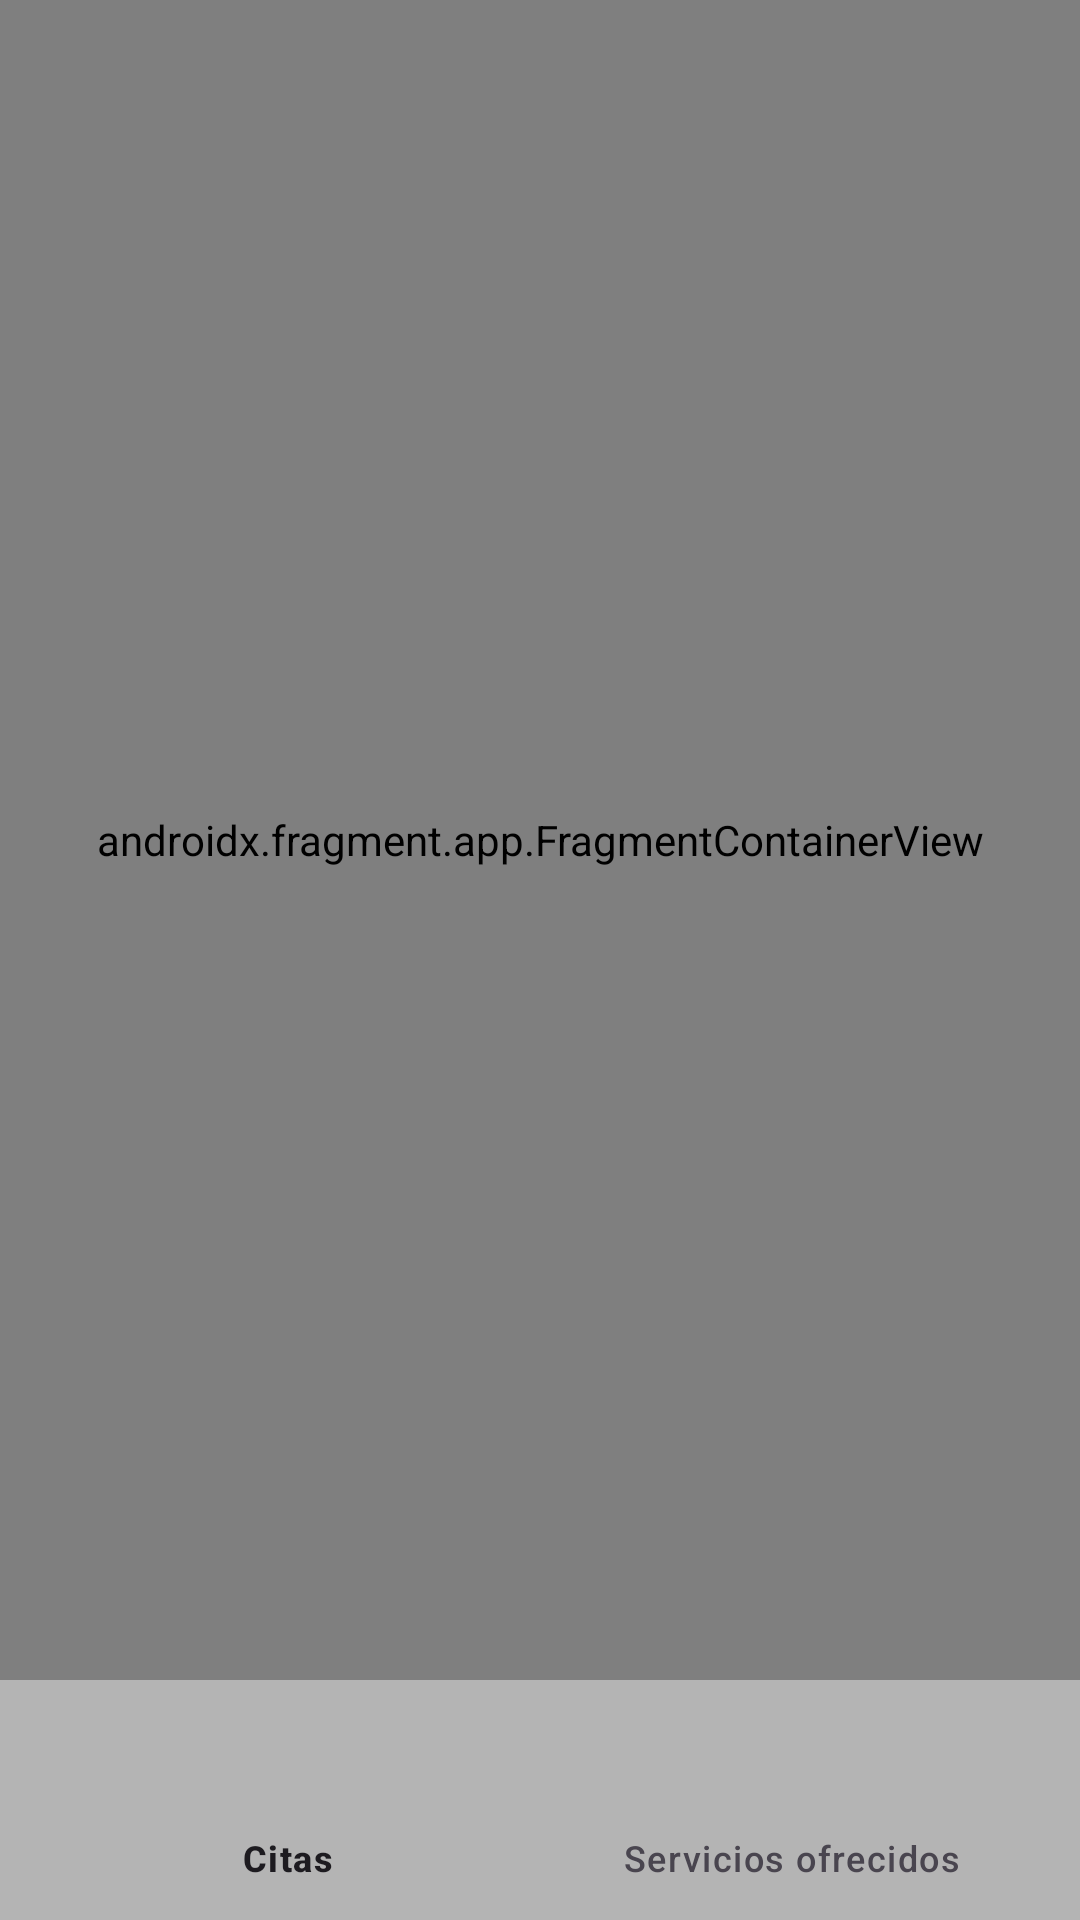

Produce the Android XML layout that renders to this screen, including the resource entries it uses.
<!-- AndroidManifest.xml: application theme Theme.AppPeluqueriaAdmin -->
<!-- res/layout/activity_main.xml -->
<?xml version="1.0" encoding="utf-8"?>
<androidx.constraintlayout.widget.ConstraintLayout xmlns:android="http://schemas.android.com/apk/res/android"
    xmlns:app="http://schemas.android.com/apk/res-auto"
    xmlns:tools="http://schemas.android.com/tools"
    android:layout_width="match_parent"
    android:layout_height="match_parent"
    tools:context=".ui.activities.MainActivity">

    <androidx.fragment.app.FragmentContainerView
        android:id="@+id/fragmentContainerView"
        android:name="androidx.navigation.fragment.NavHostFragment"
        android:layout_width="match_parent"
        android:layout_height="0dp"
        app:layout_constraintBottom_toTopOf="@id/bottomNav"
        app:layout_constraintTop_toTopOf="parent"
        app:defaultNavHost="true"
        app:navGraph="@navigation/nav_graph" />

    <com.google.android.material.bottomnavigation.BottomNavigationView
        android:id="@+id/bottomNav"
        android:layout_width="match_parent"
        android:layout_height="wrap_content"
        app:backgroundTint="@color/light"
        app:layout_constraintBottom_toBottomOf="parent"
        app:menu="@menu/bottom_menu" />

</androidx.constraintlayout.widget.ConstraintLayout>
<!-- resources referenced by this layout -->
<resources>
  <color name="light">#B4B4B4</color>
  <style name="Theme.AppPeluqueriaAdmin" parent="Base.Theme.AppPeluqueriaAdmin" />
  <style name="Base.Theme.AppPeluqueriaAdmin" parent="Theme.Material3.DayNight.NoActionBar">
          <item name="colorPrimary">@color/light</item>
          <item name="colorPrimaryDark">@color/dark</item>
          <item name="colorAccent">@color/accent</item>
          <item name="android:windowBackground">@color/regular</item>
      </style>
  <color name="dark">#3C3C3C</color>
  <color name="accent">#FFC107</color>
  <color name="regular">#808080</color>
</resources>
